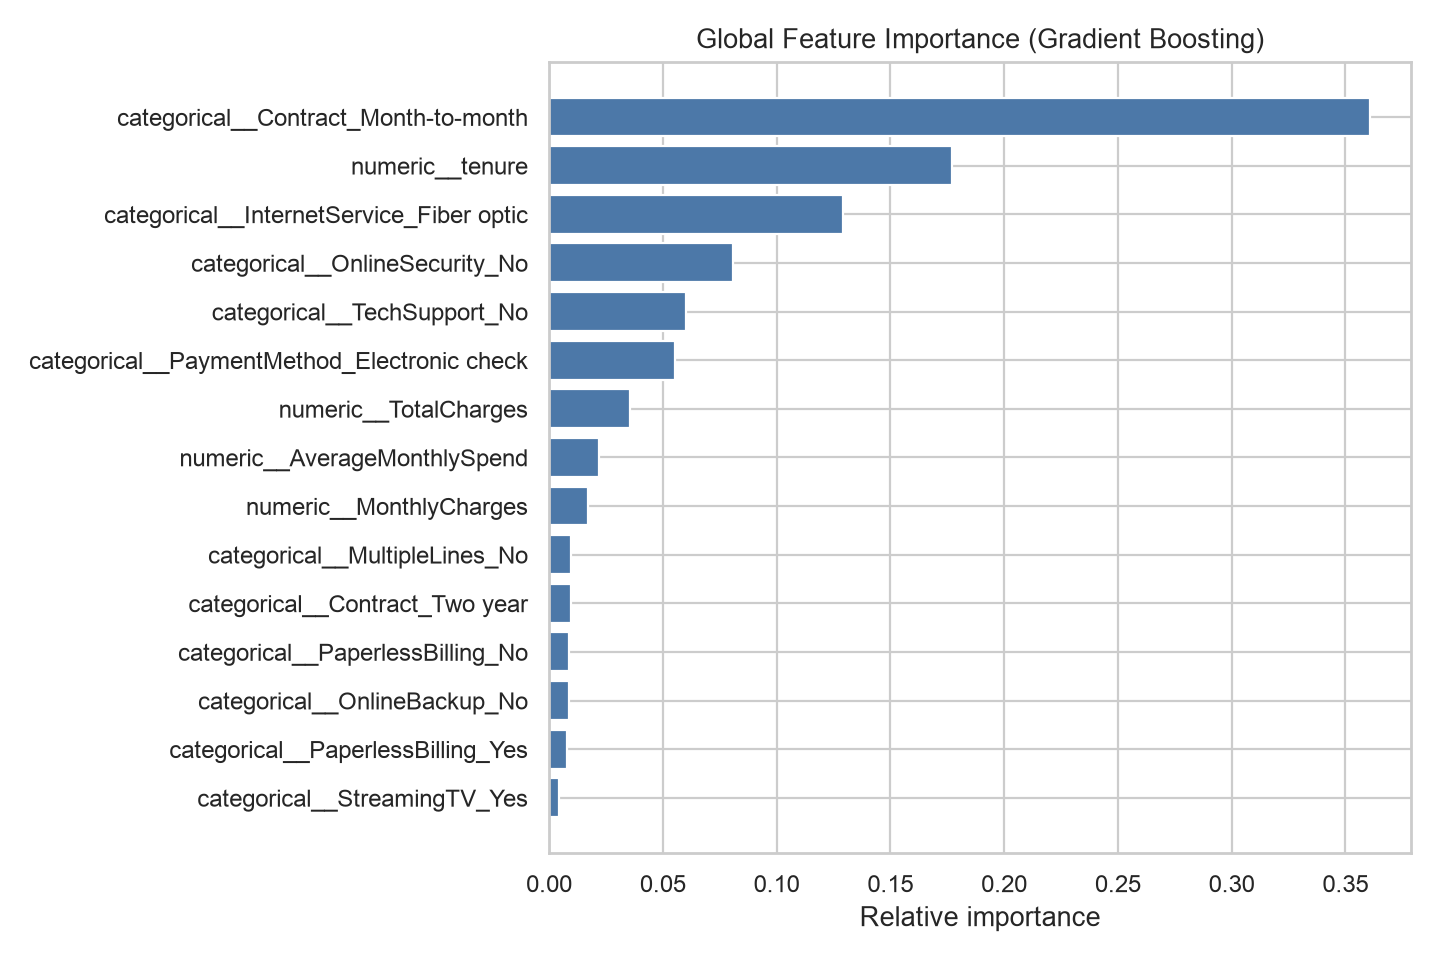

The table this chart was drawn from, first rows:
feature, importance
categorical__Contract_Month-to-month, 0.3609
numeric__tenure, 0.1771
categorical__InternetService_Fiber optic, 0.129
categorical__OnlineSecurity_No, 0.08097
categorical__TechSupport_No, 0.06034
categorical__PaymentMethod_Electronic ch…, 0.05539
numeric__TotalCharges, 0.03543
numeric__AverageMonthlySpend, 0.02174
numeric__MonthlyCharges, 0.01702
categorical__MultipleLines_No, 0.009679
categorical__Contract_Two year, 0.009572
categorical__PaperlessBilling_No, 0.008852
categorical__OnlineBackup_No, 0.008635
categorical__PaperlessBilling_Yes, 0.007866
categorical__StreamingTV_Yes, 0.004444
categorical__StreamingMovies_Yes, 0.003549
numeric__SeniorCitizen, 0.002675
categorical__TenureGroup_0-12, 0.00208
categorical__Contract_One year, 0.001251
categorical__Dependents_No, 0.001197
categorical__HasSupportOrSecurity_No, 0.000655
categorical__TechSupport_Yes, 0.0006125
categorical__InternetService_DSL, 0.0002844
numeric__ServiceCount, 0.0002567
categorical__PhoneService_No, 0.0002057
categorical__Dependents_Yes, 0.0001867
categorical__HasSupportOrSecurity_Yes, 0.0001635
categorical__DeviceProtection_No interne…, 0.0
categorical__DeviceProtection_Yes, 0.0
categorical__gender_Female, 0.0
categorical__TenureGroup_49+, 0.0
categorical__TenureGroup_25-48, 0.0
categorical__TenureGroup_13-24, 0.0
categorical__gender_Male, 0.0
categorical__PaymentMethod_Mailed check, 0.0
categorical__Partner_No, 0.0
categorical__PaymentMethod_Credit card (…, 0.0
categorical__PaymentMethod_Bank transfer…, 0.0
categorical__Partner_Yes, 0.0
categorical__PhoneService_Yes, 0.0
categorical__MultipleLines_No phone serv…, 0.0
categorical__MultipleLines_Yes, 0.0
categorical__InternetService_No, 0.0
categorical__OnlineSecurity_No internet …, 0.0
categorical__StreamingMovies_No internet…, 0.0
categorical__StreamingMovies_No, 0.0
categorical__OnlineSecurity_Yes, 0.0
categorical__StreamingTV_No internet ser…, 0.0
categorical__StreamingTV_No, 0.0
categorical__OnlineBackup_No internet se…, 0.0
categorical__TechSupport_No internet ser…, 0.0
categorical__OnlineBackup_Yes, 0.0
categorical__DeviceProtection_No, 0.0
